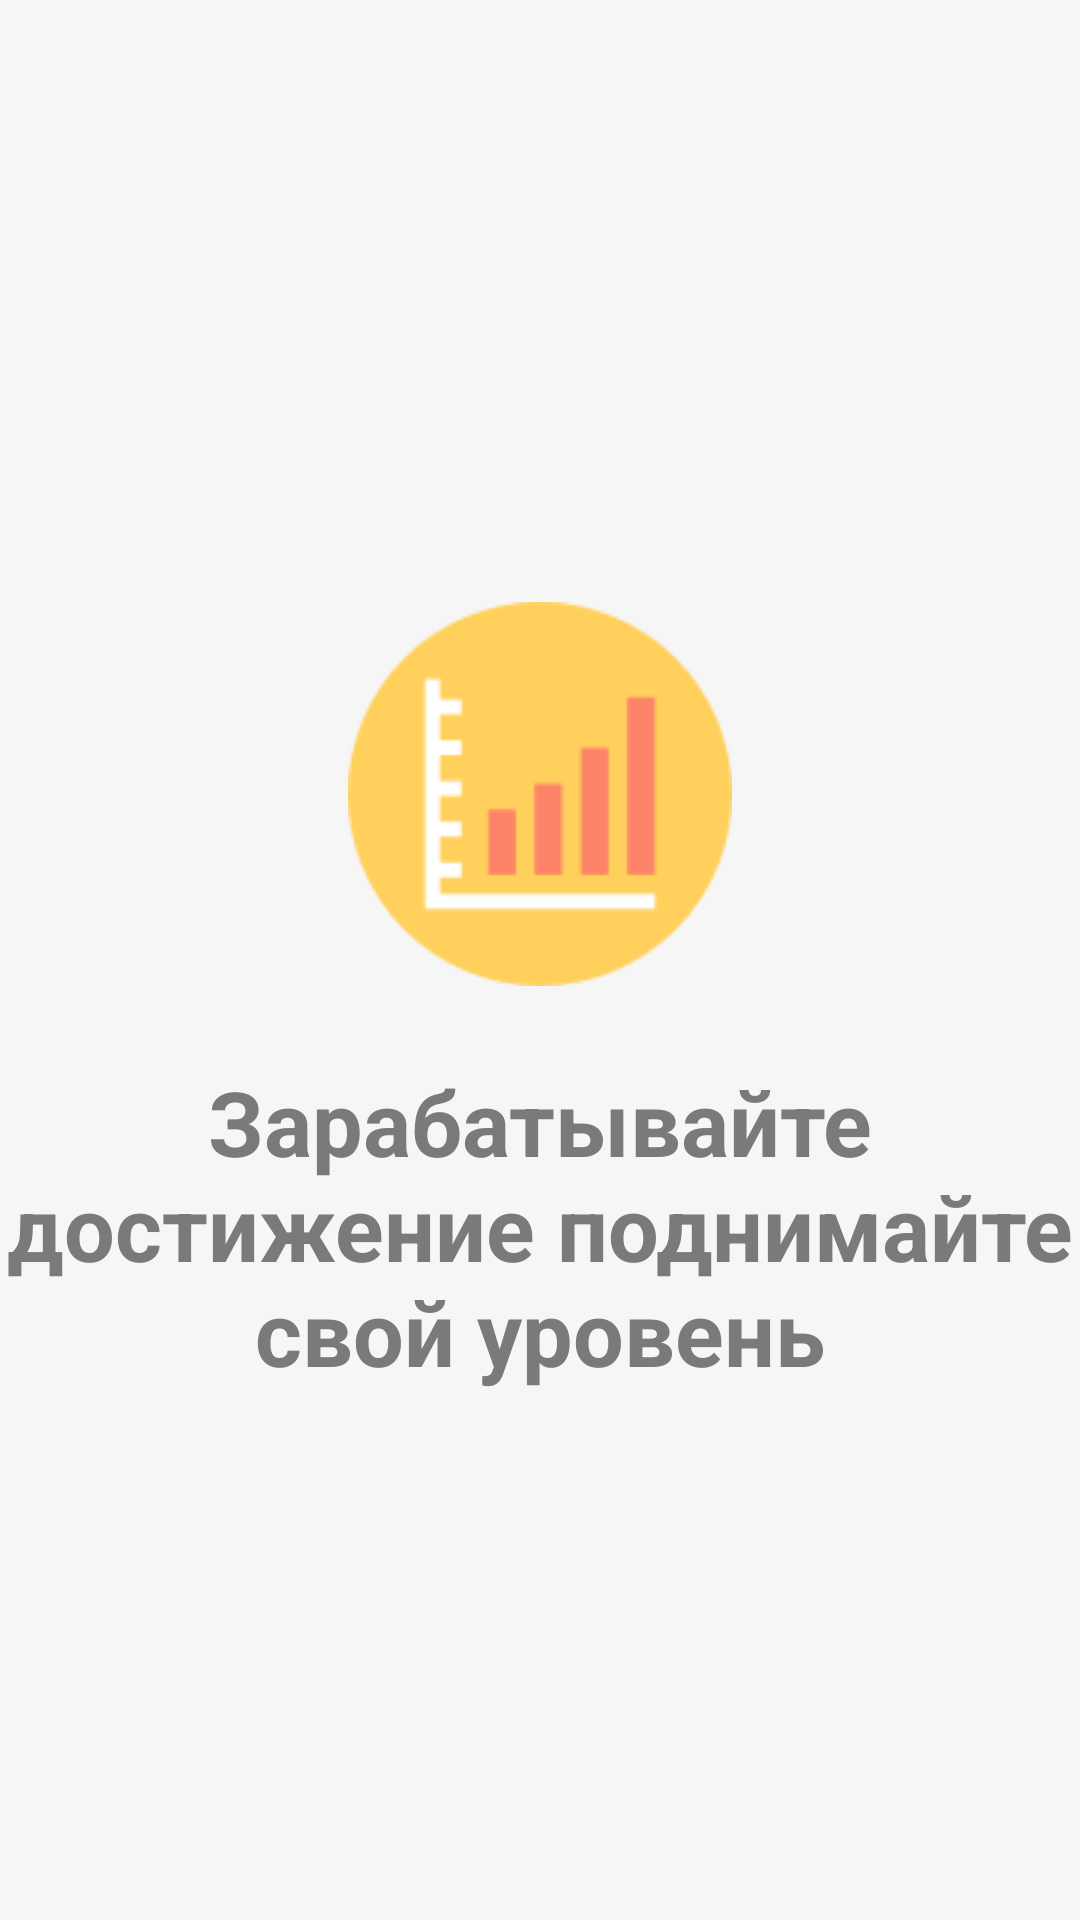

Layout XML and referenced resources for this Android screen:
<!-- AndroidManifest.xml: application theme SplashTheme -->
<!-- res/layout/welcome_slide3.xml -->
<?xml version="1.0" encoding="utf-8"?>
<RelativeLayout xmlns:android="http://schemas.android.com/apk/res/android"
    android:layout_width="match_parent"
    android:layout_height="match_parent"
    android:background="@color/bg_screen">

    <LinearLayout
        android:layout_width="wrap_content"
        android:layout_height="wrap_content"
        android:layout_centerInParent="true"
        android:gravity="center_horizontal"
        android:orientation="vertical">

        <ImageView
            android:layout_width="188dp"
            android:layout_height="wrap_content"
            android:src="@drawable/barchart"
            android:layout_margin="25dp"/>

        <TextView
            android:layout_width="wrap_content"
            android:layout_height="wrap_content"
            android:text="@string/slide_3_title"
            android:textColor="#7a7a7a"
            android:textSize="30dp"
            android:textStyle="bold"
            android:textAlignment="center"/>

        
            
            
            
            
            
            
            
            
            

    </LinearLayout>

</RelativeLayout>
<!-- resources referenced by this layout -->
<resources>
  <color name="bg_screen">#f7f6f6</color>
  <dimen name="desc_padding">40dp</dimen>
  <dimen name="slide_desc">16dp</dimen>
  <!-- drawable barchart: png bitmap (drawable, 1566 bytes) -->
  <string name="slide_3_desc">Best discounts on every single service we offer!</string>
  <string name="slide_3_title">Зарабатывайте достижение поднимайте свой уровень</string>
  <style name="SplashTheme" parent="Theme.AppCompat.NoActionBar">
          <item name="android:windowBackground">@drawable/background_splash</item>
      </style>
  <!-- drawable background_splash (drawable-hdpi) -->
  <?xml version="1.0" encoding="utf-8"?>
  <layer-list xmlns:android="http://schemas.android.com/apk/res/android">
  
      <item
          android:drawable="@color/splash"/>
  
      <item>
          <bitmap
              android:gravity="center"
              android:src="@drawable/lobster"/>
      </item>
  
  </layer-list>
  <color name="splash">#6666ff</color>
  <!-- drawable lobster: png bitmap (drawable, 2192 bytes) -->
</resources>
